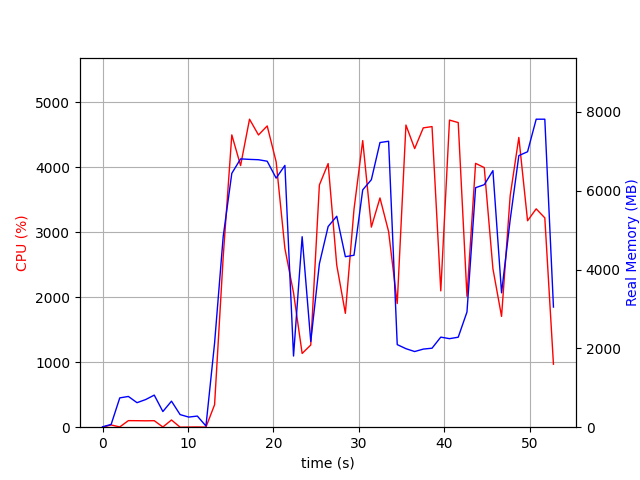

Source data for this figure (header and first rows):
elapsed_time, nproc, cpu, mem_real, mem_virtual
3.790855407714844e-05, 1, 0.0, 9.715, 3185
1.007, 2, 34.7, 70.38, 1037
2.016, 4, 4.0, 743.9, 2418
3.025, 6, 100.9, 780.3, 3152
4.036, 3, 100.1, 622.3, 1929
5.045, 3, 98.2, 701.3, 2025
6.053, 3, 100.1, 814.4, 2143
7.062, 4, 3.0, 397.6, 1878
8.072, 6, 111.0, 660.5, 2704
9.081, 3, 0.0, 319.8, 1534
10.09, 3, 2.0, 256.6, 1481
11.1, 3, 3.0, 282.4, 1509
12.11, 2, 1.0, 30.71, 3233
13.12, 1, 345.5, 2134, 8598
14.12, 1, 2617, 4836, 11190
15.13, 1, 4496, 6441, 15156
16.16, 1, 4025, 6809, 16034
17.21, 1, 4738, 6796, 16034
18.26, 1, 4495, 6787, 16034
19.28, 1, 4634, 6749, 16034
20.33, 1, 4082, 6320, 16034
21.35, 1, 2749, 6643, 16082
22.36, 1, 2068, 1806, 16082
23.37, 1, 1134, 4834, 21258
24.38, 1, 1264, 2174, 22346
25.39, 1, 3726, 4147, 22714
26.41, 1, 4056, 5093, 23298
27.42, 1, 2492, 5354, 23378
28.43, 1, 1751, 4327, 25426
29.44, 1, 3350, 4363, 23378
30.46, 1, 4409, 6022, 23718
31.47, 1, 3078, 6281, 23718
32.48, 1, 3527, 7224, 23718
33.49, 1, 3010, 7256, 23718
34.5, 1, 1902, 2096, 21670
35.52, 1, 4648, 1992, 21670
36.54, 1, 4286, 1920, 21670
37.55, 1, 4604, 1982, 21670
38.58, 1, 4624, 2005, 21670
39.6, 1, 2097, 2286, 26790
40.62, 1, 4724, 2247, 26790
41.64, 1, 4686, 2283, 26790
42.67, 1, 2014, 2923, 27814
43.68, 1, 4059, 6078, 28306
44.69, 1, 3993, 6154, 28306
45.71, 1, 2438, 6511, 28306
46.72, 1, 1705, 3410, 28402
47.73, 1, 3560, 5262, 28418
48.74, 1, 4458, 6893, 33674
49.76, 1, 3176, 6990, 33674
50.77, 1, 3359, 7816, 33674
51.78, 1, 3220, 7816, 33674
52.79, 1, 968.7, 3049, 35834
